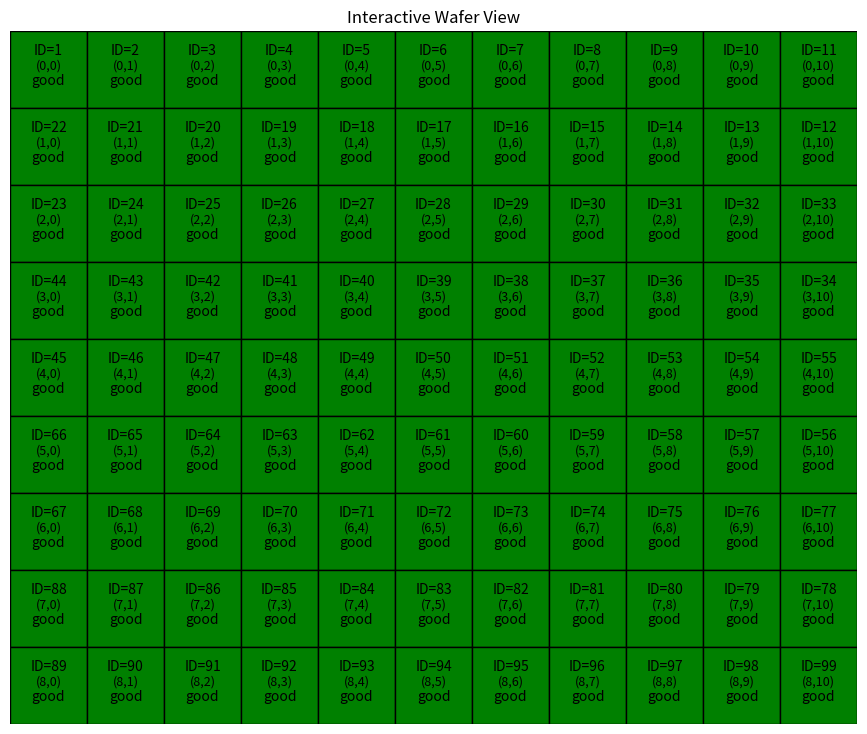

The script that saved this image:
import matplotlib.pyplot as plt
import matplotlib.patches as patches

class WaferPlotter:
    def __init__(self, rows, cols, fontsize_id=8, fontsize_coord=8, fontsize_status=8):
        plt.ion()  # Enable interactive mode
        self.rows = rows
        self.cols = cols
        self.fontsize_id = fontsize_id
        self.fontsize_coord = fontsize_coord
        self.fontsize_status = fontsize_status

        # Define the statuses in order
        self.statuses = ["good", "bad", "decent", "optimal"]

        # Initialize every die to "good"
        self.die_status = [[self.statuses[0] for _ in range(cols)] for _ in range(rows)]

        # Define colors for each status
        self.colors = {
            "good": "green",
            "bad": "red",
            "decent": "yellow",
            "optimal": "blue"
        }

        # Create figure and axis
        self.fig, self.ax = plt.subplots(figsize=(cols, rows))
        self.ax.set_xlim(0, cols)
        self.ax.set_ylim(0, rows)
        self.ax.set_aspect('equal')
        plt.axis('off')

        # Dictionaries to hold our plot elements for each die
        self.rect_patches = {}
        self.id_texts = {}
        self.coord_texts = {}
        self.status_texts = {}

        # Build the initial plot
        self._init_plot()

        # Connect the click event so clicking a die updates its status
        self.fig.canvas.mpl_connect('button_press_event', self.on_click)

    def _compute_die_id(self, i, j):
        """
        Compute the die ID for row i, column j in a "snake" pattern:
        - Even rows (0, 2, ...) go left-to-right.
        - Odd rows (1, 3, ...) go right-to-left.
        """
        if i % 2 == 0:
            return i * self.cols + (j + 1)
        else:
            return i * self.cols + (self.cols - j)

    def _init_plot(self):
        """Draw the grid with die IDs, row-col coordinates, and status."""
        for i in range(self.rows):
            for j in range(self.cols):
                status = self.die_status[i][j]
                color = self.colors.get(status, "blue")
                # Position: x = column, y = rows - i - 1 (to have row 0 at the top)
                x = j
                y = self.rows - i - 1

                # Draw the rectangle for the die
                rect = patches.Rectangle((x, y), 1, 1, edgecolor="black", facecolor=color)
                self.ax.add_patch(rect)
                self.rect_patches[(i, j)] = rect

                # Calculate snake-pattern die ID
                die_id = self._compute_die_id(i, j)
                # Top text: Die ID
                id_text = self.ax.text(x + 0.5, y + 0.75, f"ID={die_id}",
                                       ha="center", va="center", fontsize=self.fontsize_id)
                self.id_texts[(i, j)] = id_text

                # Middle text: (row, col)
                coord_text = self.ax.text(x + 0.5, y + 0.55, f"({i},{j})",
                                          ha="center", va="center", fontsize=self.fontsize_coord)
                self.coord_texts[(i, j)] = coord_text

                # Bottom text: Current status
                status_text = self.ax.text(x + 0.5, y + 0.35, status,
                                           ha="center", va="center", fontsize=self.fontsize_status)
                self.status_texts[(i, j)] = status_text

        self.ax.set_title("Interactive Wafer View")
        self.fig.canvas.draw()
        self.fig.canvas.flush_events()

    def update_die(self, row, col, status):
        """Update the die's status, change its color and text accordingly."""
        if 0 <= row < self.rows and 0 <= col < self.cols:
            self.die_status[row][col] = status
            rect = self.rect_patches[(row, col)]
            rect.set_facecolor(self.colors.get(status, "blue"))
            status_text = self.status_texts[(row, col)]
            status_text.set_text(status)
            self.fig.canvas.draw_idle()
            self.fig.canvas.flush_events()
        else:
            print("Die location out of range!")

    def on_click(self, event):
        """Handle mouse click events to update a die's status."""
        if event.inaxes != self.ax:
            return  # Click was outside the wafer axes

        # Ensure we have valid click coordinates
        if event.xdata is None or event.ydata is None:
            return

        # Determine which die was clicked
        col = int(event.xdata)
        # Convert y coordinate to row index
        row = self.rows - int(event.ydata) - 1

        if 0 <= row < self.rows and 0 <= col < self.cols:
            current_status = self.die_status[row][col]
            try:
                index = self.statuses.index(current_status)
            except ValueError:
                index = 0
            next_index = (index + 1) % len(self.statuses)
            next_status = self.statuses[next_index]
            self.update_die(row, col, next_status)
        else:
            print("Clicked outside of die boundaries.")

    def show(self, title="Wafer View"):
        """Optionally block execution until the figure window is closed."""
        self.ax.set_title(title)
        plt.show()

# --- Example Usage ---
if __name__ == "__main__":
    # Create a wafer with 9 rows and 11 columns
    wafer = WaferPlotter(9, 11, fontsize_id=10, fontsize_coord=9, fontsize_status=10)
    wafer.show("Interactive Wafer View")
